Photos from the image-classification dataset "dataset" in the GitHub repository saleem-alhabachi/cnn-mirror-defect-detection. Its 2 classes are: defect, non-defect.

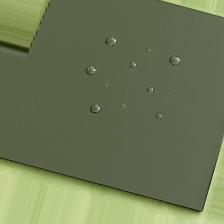
Label: defect

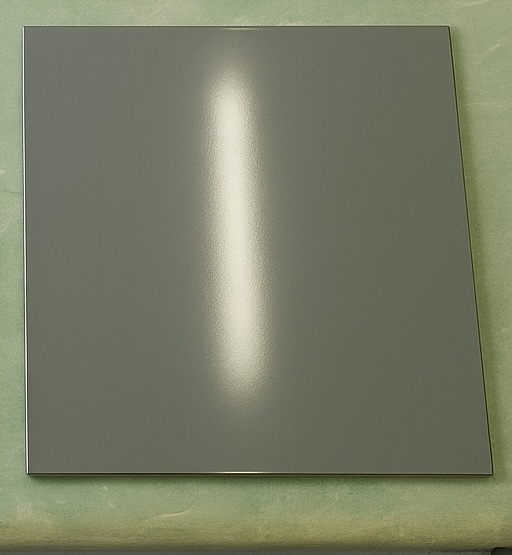
Label: non-defect

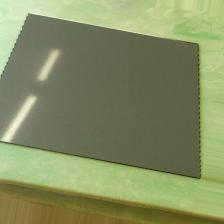
Label: non-defect

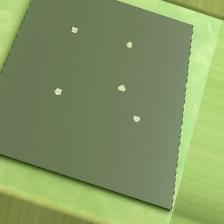
Label: defect

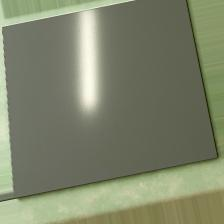
Label: non-defect

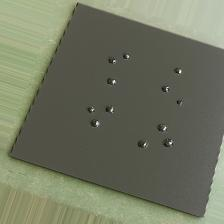
Label: defect
